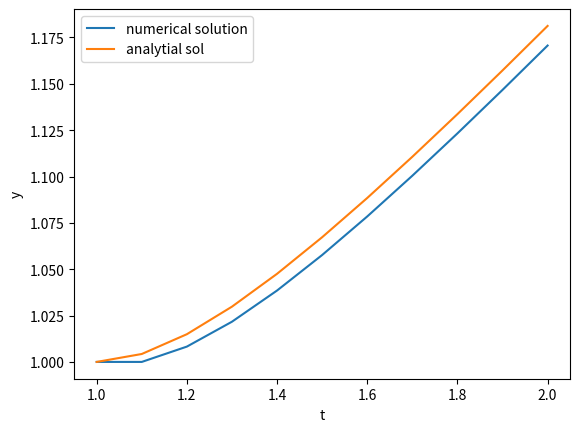
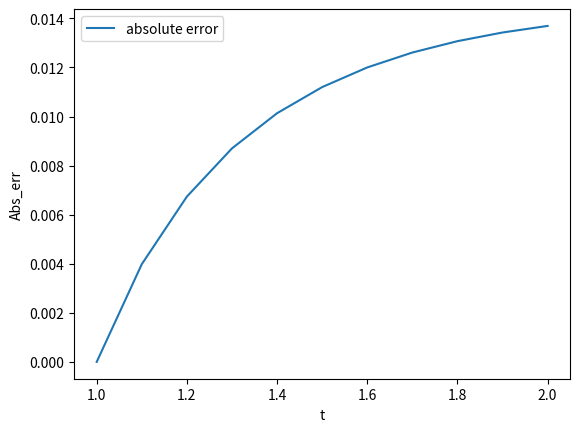
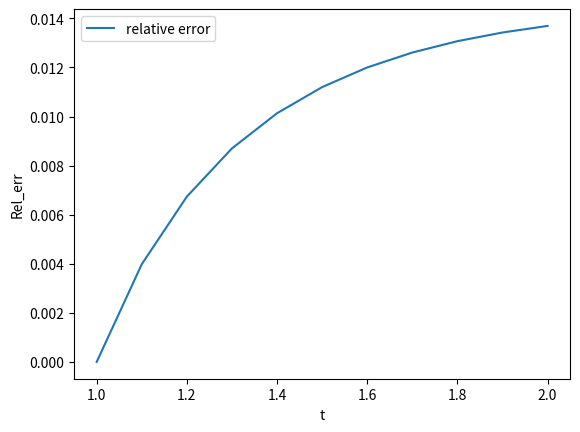

Here is the Python script that generated these plots, in order:
#!/usr/bin/env python3
# -*- coding: utf-8 -*-
"""
Created on Fri Apr  3 17:21:18 2020

[redacted]
"""
import math
import matplotlib.pyplot as plt
def f(t,y):
    return y/t-(y/t)**2
def an(t):
    return t/(math.log(t)+1)
x=1
y=1
h=0.1
xlist1=[]
ylist1=[]
ylist2=[]
elist=[]
relist=[]
while x<=2.1:
    xlist1.append(x)
    ylist1.append(y)
    ylist2.append(an(x))
    y=y+h*f(x,y)
    err=abs(y-an(x))
    re=abs(err/an(x))
    elist.append(err)
    relist.append(re)
    x=x+h

plt.figure(1)    
plt.plot(xlist1,ylist1,label="numerical solution")
plt.plot(xlist1,ylist2,label="analytial sol")
plt.xlabel("t")
plt.ylabel("y")
plt.legend()
plt.savefig("prob2_2_sol.jpg")

plt.figure(2)
plt.plot(xlist1,elist,label="absolute error")
plt.xlabel("t")
plt.ylabel("Abs_err")
plt.legend()
plt.savefig("prob2_2_err.jpg")

plt.figure(3)
plt.plot(xlist1,elist,label="relative error")
plt.xlabel("t")
plt.ylabel("Rel_err")
plt.legend()
plt.savefig("prob2_2_re.jpg")
plt.show()
